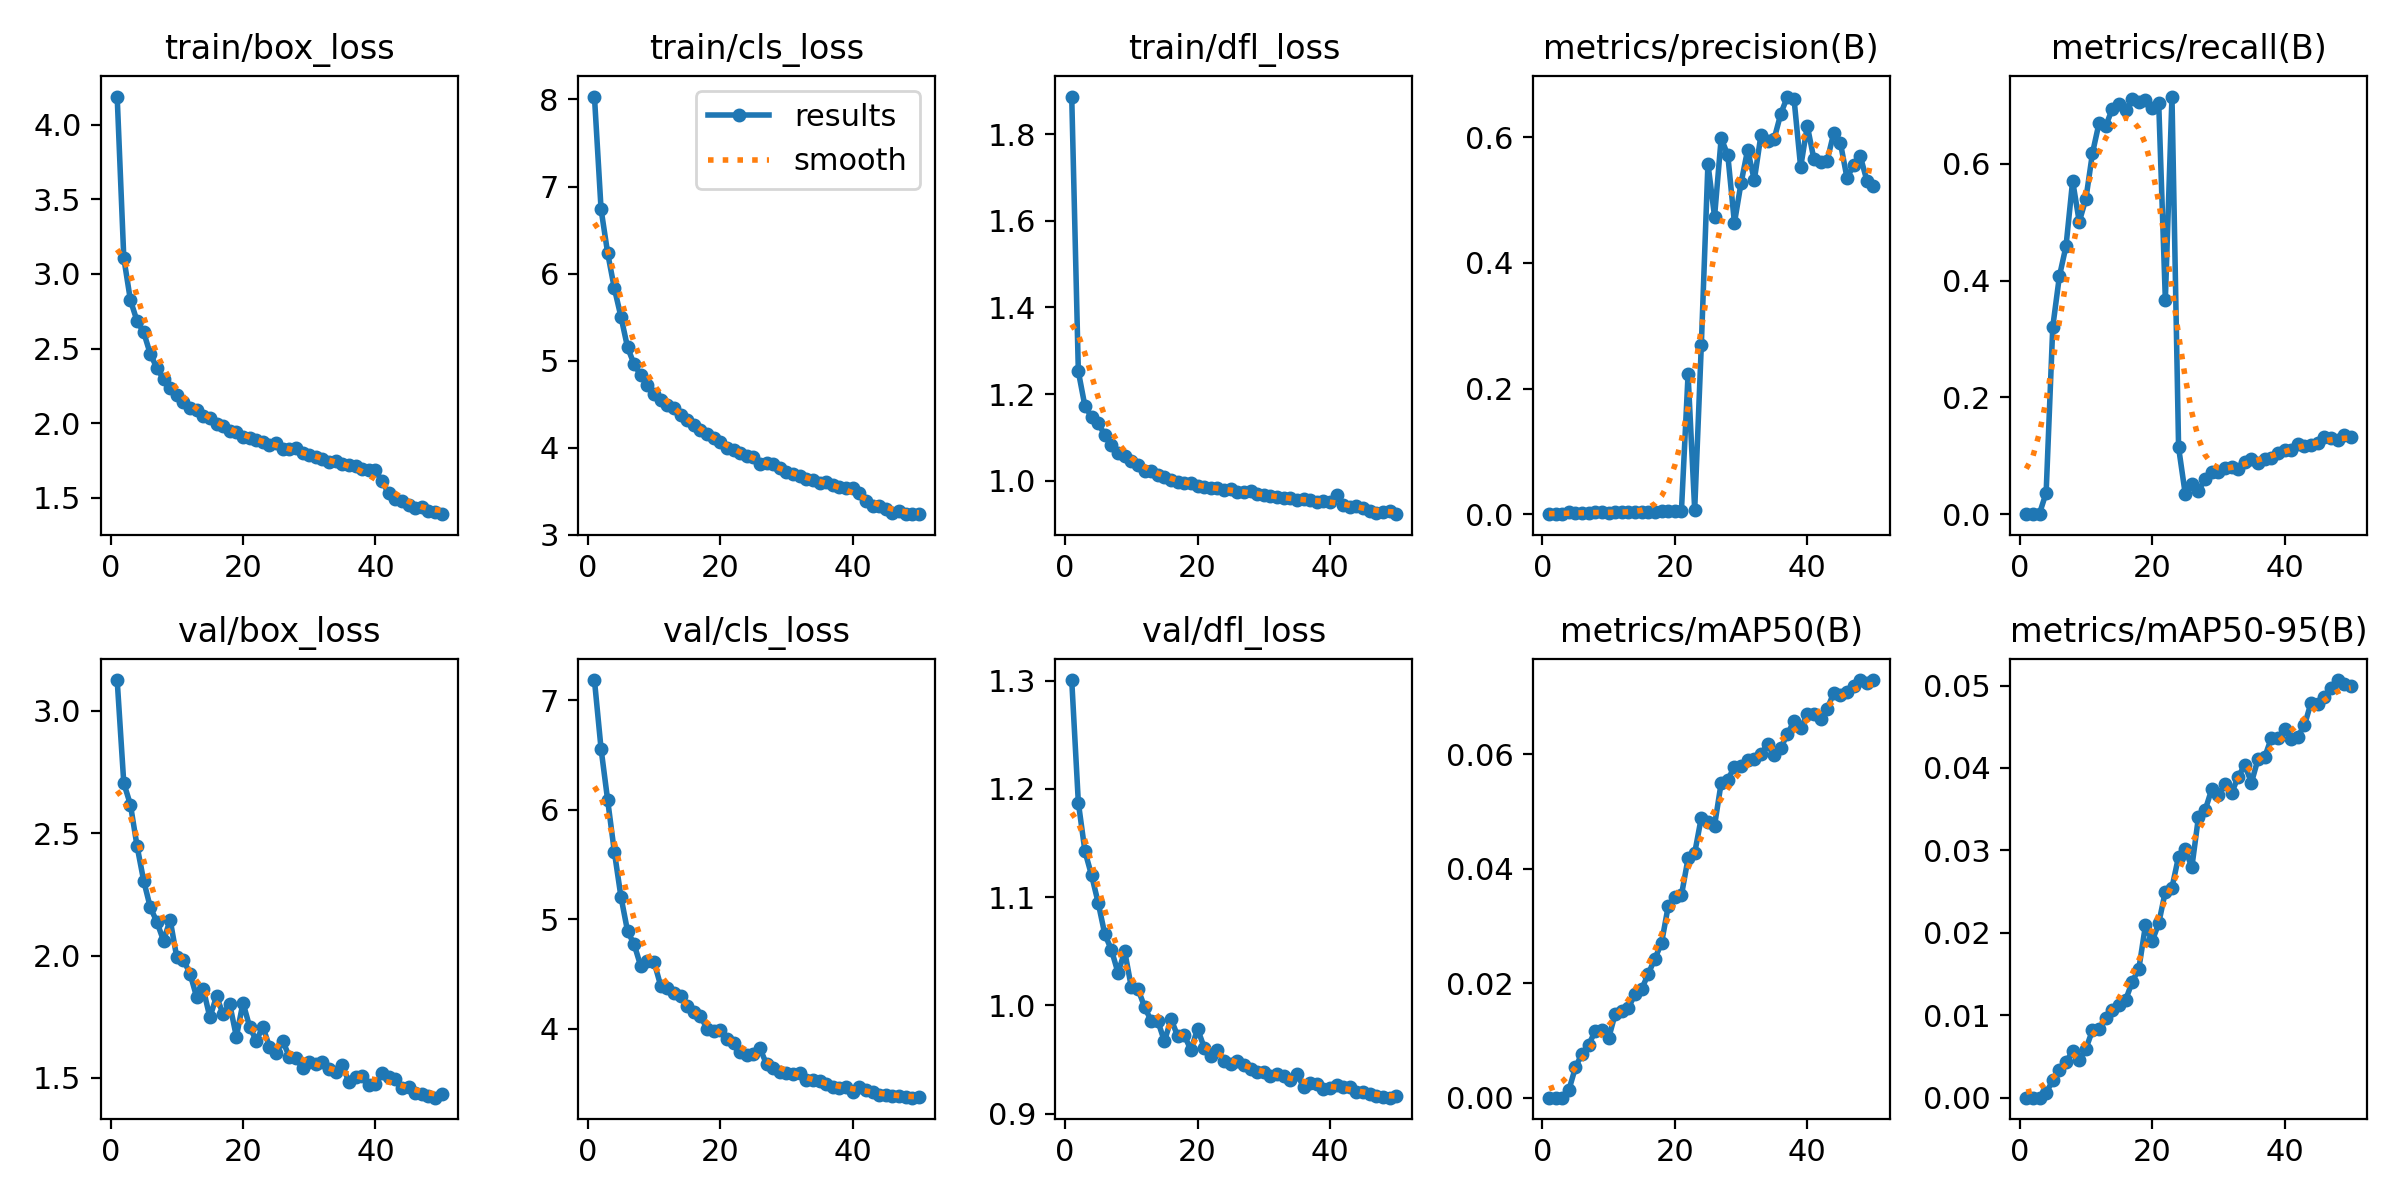

The table this chart was drawn from, first rows:
epoch, time, train/box_loss, train/cls_loss, train/dfl_loss, metrics/precision(B), metrics/recall(B), metrics/mAP50(B), metrics/mAP50-95(B), val/box_loss, val/cls_loss, val/dfl_loss, lr/pg0, lr/pg1, lr/pg2
1, 753.7, 4.188, 8.033, 1.887, 0, 0, 0, 0, 3.126, 7.186, 1.301, 2.62616e-05, 2.62616e-05, 2.62616e-05
2, 1329, 3.108, 6.74, 1.252, 0, 0, 0, 0, 2.704, 6.558, 1.187, 5.15535e-05, 5.15535e-05, 5.15535e-05
3, 1880, 2.825, 6.234, 1.172, 4e-05, 0.00109, 1e-05, 0, 2.617, 6.087, 1.142, 7.58027e-05, 7.58027e-05, 7.58027e-05
4, 2424, 2.685, 5.835, 1.148, 0.00292, 0.03655, 0.00132, 0.00058, 2.448, 5.62, 1.12, 7.43074e-05, 7.43074e-05, 7.43074e-05
5, 2964, 2.61, 5.506, 1.133, 0.00226, 0.3206, 0.00532, 0.0021, 2.306, 5.208, 1.095, 7.27432e-05, 7.27432e-05, 7.27432e-05
6, 3507, 2.464, 5.154, 1.105, 0.00239, 0.4072, 0.00771, 0.00338, 2.197, 4.893, 1.066, 7.1179e-05, 7.1179e-05, 7.1179e-05
7, 4063, 2.37, 4.958, 1.082, 0.00261, 0.4588, 0.00925, 0.00432, 2.137, 4.771, 1.051, 6.96148e-05, 6.96148e-05, 6.96148e-05
8, 4554, 2.296, 4.834, 1.064, 0.00281, 0.5706, 0.01168, 0.00566, 2.061, 4.572, 1.03, 6.80506e-05, 6.80506e-05, 6.80506e-05
9, 5051, 2.238, 4.726, 1.056, 0.0029, 0.5008, 0.01189, 0.00461, 2.146, 4.622, 1.05, 6.64864e-05, 6.64864e-05, 6.64864e-05
10, 5537, 2.187, 4.622, 1.047, 0.00221, 0.5397, 0.01035, 0.00593, 1.993, 4.612, 1.017, 6.49222e-05, 6.49222e-05, 6.49222e-05
11, 6023, 2.145, 4.554, 1.037, 0.00337, 0.6183, 0.01465, 0.00819, 1.983, 4.395, 1.015, 6.3358e-05, 6.3358e-05, 6.3358e-05
12, 6509, 2.105, 4.495, 1.022, 0.003, 0.6702, 0.01517, 0.00829, 1.926, 4.374, 0.9985, 6.17938e-05, 6.17938e-05, 6.17938e-05
13, 6995, 2.087, 4.453, 1.023, 0.00342, 0.6643, 0.01571, 0.00962, 1.831, 4.325, 0.9857, 6.02296e-05, 6.02296e-05, 6.02296e-05
14, 7484, 2.051, 4.379, 1.014, 0.00297, 0.6945, 0.01811, 0.01065, 1.864, 4.304, 0.9855, 5.86654e-05, 5.86654e-05, 5.86654e-05
15, 7971, 2.038, 4.322, 1.009, 0.00331, 0.7015, 0.01896, 0.01126, 1.748, 4.206, 0.9668, 5.71012e-05, 5.71012e-05, 5.71012e-05
16, 8460, 1.997, 4.261, 1.003, 0.0037, 0.6916, 0.02166, 0.01184, 1.834, 4.154, 0.9873, 5.5537e-05, 5.5537e-05, 5.5537e-05
17, 8946, 1.981, 4.203, 0.9961, 0.00351, 0.711, 0.02429, 0.01407, 1.76, 4.117, 0.9716, 5.39728e-05, 5.39728e-05, 5.39728e-05
18, 9487, 1.948, 4.159, 0.9941, 0.00493, 0.7057, 0.02704, 0.01563, 1.801, 4.002, 0.9725, 5.24086e-05, 5.24086e-05, 5.24086e-05
19, 10057, 1.939, 4.112, 0.9942, 0.00444, 0.7086, 0.03343, 0.02092, 1.668, 3.981, 0.9585, 5.08444e-05, 5.08444e-05, 5.08444e-05
20, 10654, 1.905, 4.069, 0.9871, 0.00458, 0.6954, 0.03508, 0.01896, 1.807, 3.991, 0.9783, 4.92802e-05, 4.92802e-05, 4.92802e-05
21, 11121, 1.904, 3.994, 0.9853, 0.00583, 0.7033, 0.03536, 0.02116, 1.709, 3.909, 0.961, 4.7716e-05, 4.7716e-05, 4.7716e-05
22, 11557, 1.891, 3.975, 0.9825, 0.2225, 0.3675, 0.04178, 0.02501, 1.652, 3.875, 0.9536, 4.61518e-05, 4.61518e-05, 4.61518e-05
23, 11992, 1.878, 3.943, 0.9835, 0.00701, 0.715, 0.04272, 0.02548, 1.709, 3.785, 0.9591, 4.45876e-05, 4.45876e-05, 4.45876e-05
24, 12428, 1.852, 3.909, 0.9785, 0.269, 0.1143, 0.04891, 0.02926, 1.627, 3.763, 0.9485, 4.30234e-05, 4.30234e-05, 4.30234e-05
25, 12863, 1.866, 3.895, 0.981, 0.5579, 0.03493, 0.04808, 0.03017, 1.601, 3.773, 0.9455, 4.14592e-05, 4.14592e-05, 4.14592e-05
26, 13298, 1.825, 3.816, 0.9739, 0.4737, 0.05137, 0.04752, 0.02795, 1.651, 3.821, 0.9489, 3.9895e-05, 3.9895e-05, 3.9895e-05
27, 13730, 1.831, 3.821, 0.9739, 0.5985, 0.04035, 0.05497, 0.03404, 1.587, 3.675, 0.9444, 3.83308e-05, 3.83308e-05, 3.83308e-05
28, 14184, 1.833, 3.811, 0.9771, 0.5715, 0.06027, 0.05553, 0.03486, 1.581, 3.646, 0.941, 3.67666e-05, 3.67666e-05, 3.67666e-05
29, 14690, 1.803, 3.772, 0.9689, 0.4637, 0.07202, 0.05777, 0.03741, 1.539, 3.61, 0.9385, 3.52024e-05, 3.52024e-05, 3.52024e-05
30, 15182, 1.787, 3.725, 0.9677, 0.5271, 0.07302, 0.05798, 0.03676, 1.564, 3.6, 0.9388, 3.36382e-05, 3.36382e-05, 3.36382e-05
31, 15664, 1.774, 3.695, 0.9642, 0.5802, 0.07951, 0.05897, 0.03801, 1.555, 3.586, 0.935, 3.2074e-05, 3.2074e-05, 3.2074e-05
32, 16162, 1.763, 3.683, 0.9618, 0.5317, 0.08084, 0.05917, 0.03694, 1.564, 3.601, 0.9365, 3.05098e-05, 3.05098e-05, 3.05098e-05
33, 16667, 1.744, 3.638, 0.9608, 0.6031, 0.07718, 0.05999, 0.03895, 1.537, 3.535, 0.9349, 2.89456e-05, 2.89456e-05, 2.89456e-05
34, 17168, 1.745, 3.634, 0.9598, 0.5943, 0.08912, 0.06168, 0.04035, 1.524, 3.53, 0.9311, 2.73814e-05, 2.73814e-05, 2.73814e-05
35, 17670, 1.725, 3.601, 0.955, 0.5975, 0.09518, 0.05978, 0.03822, 1.552, 3.528, 0.9363, 2.58172e-05, 2.58172e-05, 2.58172e-05
36, 18171, 1.722, 3.604, 0.9569, 0.6373, 0.08829, 0.0611, 0.0411, 1.483, 3.499, 0.9249, 2.4253e-05, 2.4253e-05, 2.4253e-05
37, 18674, 1.712, 3.575, 0.9549, 0.6648, 0.0937, 0.06344, 0.04131, 1.506, 3.467, 0.9284, 2.26888e-05, 2.26888e-05, 2.26888e-05
38, 19178, 1.695, 3.549, 0.9519, 0.6611, 0.09658, 0.0658, 0.04363, 1.509, 3.457, 0.9277, 2.11246e-05, 2.11246e-05, 2.11246e-05
39, 19684, 1.685, 3.542, 0.9523, 0.5523, 0.1048, 0.06448, 0.04359, 1.472, 3.468, 0.9224, 1.95604e-05, 1.95604e-05, 1.95604e-05
40, 20184, 1.685, 3.539, 0.9507, 0.6183, 0.1091, 0.06692, 0.04476, 1.473, 3.428, 0.9235, 1.79962e-05, 1.79962e-05, 1.79962e-05
41, 20675, 1.611, 3.481, 0.9666, 0.5652, 0.11, 0.06695, 0.04357, 1.519, 3.473, 0.9268, 1.6432e-05, 1.6432e-05, 1.6432e-05
42, 21166, 1.53, 3.39, 0.9434, 0.5612, 0.1196, 0.06612, 0.04382, 1.504, 3.442, 0.925, 1.48678e-05, 1.48678e-05, 1.48678e-05
43, 21657, 1.496, 3.33, 0.9396, 0.5629, 0.1174, 0.06789, 0.04516, 1.494, 3.42, 0.9247, 1.33036e-05, 1.33036e-05, 1.33036e-05
44, 22148, 1.478, 3.329, 0.9411, 0.6069, 0.1179, 0.07067, 0.04793, 1.459, 3.399, 0.9199, 1.17394e-05, 1.17394e-05, 1.17394e-05
45, 22633, 1.454, 3.297, 0.9365, 0.5913, 0.1212, 0.07025, 0.04772, 1.463, 3.394, 0.9202, 1.01752e-05, 1.01752e-05, 1.01752e-05
46, 23156, 1.432, 3.253, 0.9305, 0.5351, 0.1323, 0.07077, 0.0486, 1.44, 3.391, 0.9178, 8.611e-06, 8.611e-06, 8.611e-06
47, 23732, 1.44, 3.272, 0.926, 0.5556, 0.1303, 0.07183, 0.04966, 1.434, 3.386, 0.9163, 7.0468e-06, 7.0468e-06, 7.0468e-06
48, 24331, 1.413, 3.246, 0.9284, 0.57, 0.1276, 0.07292, 0.05067, 1.428, 3.373, 0.9149, 5.4826e-06, 5.4826e-06, 5.4826e-06
49, 24886, 1.406, 3.239, 0.9293, 0.531, 0.1356, 0.07238, 0.05024, 1.419, 3.372, 0.9147, 3.9184e-06, 3.9184e-06, 3.9184e-06
50, 25422, 1.392, 3.24, 0.923, 0.5216, 0.1316, 0.07292, 0.04997, 1.433, 3.376, 0.9159, 2.3542e-06, 2.3542e-06, 2.3542e-06
